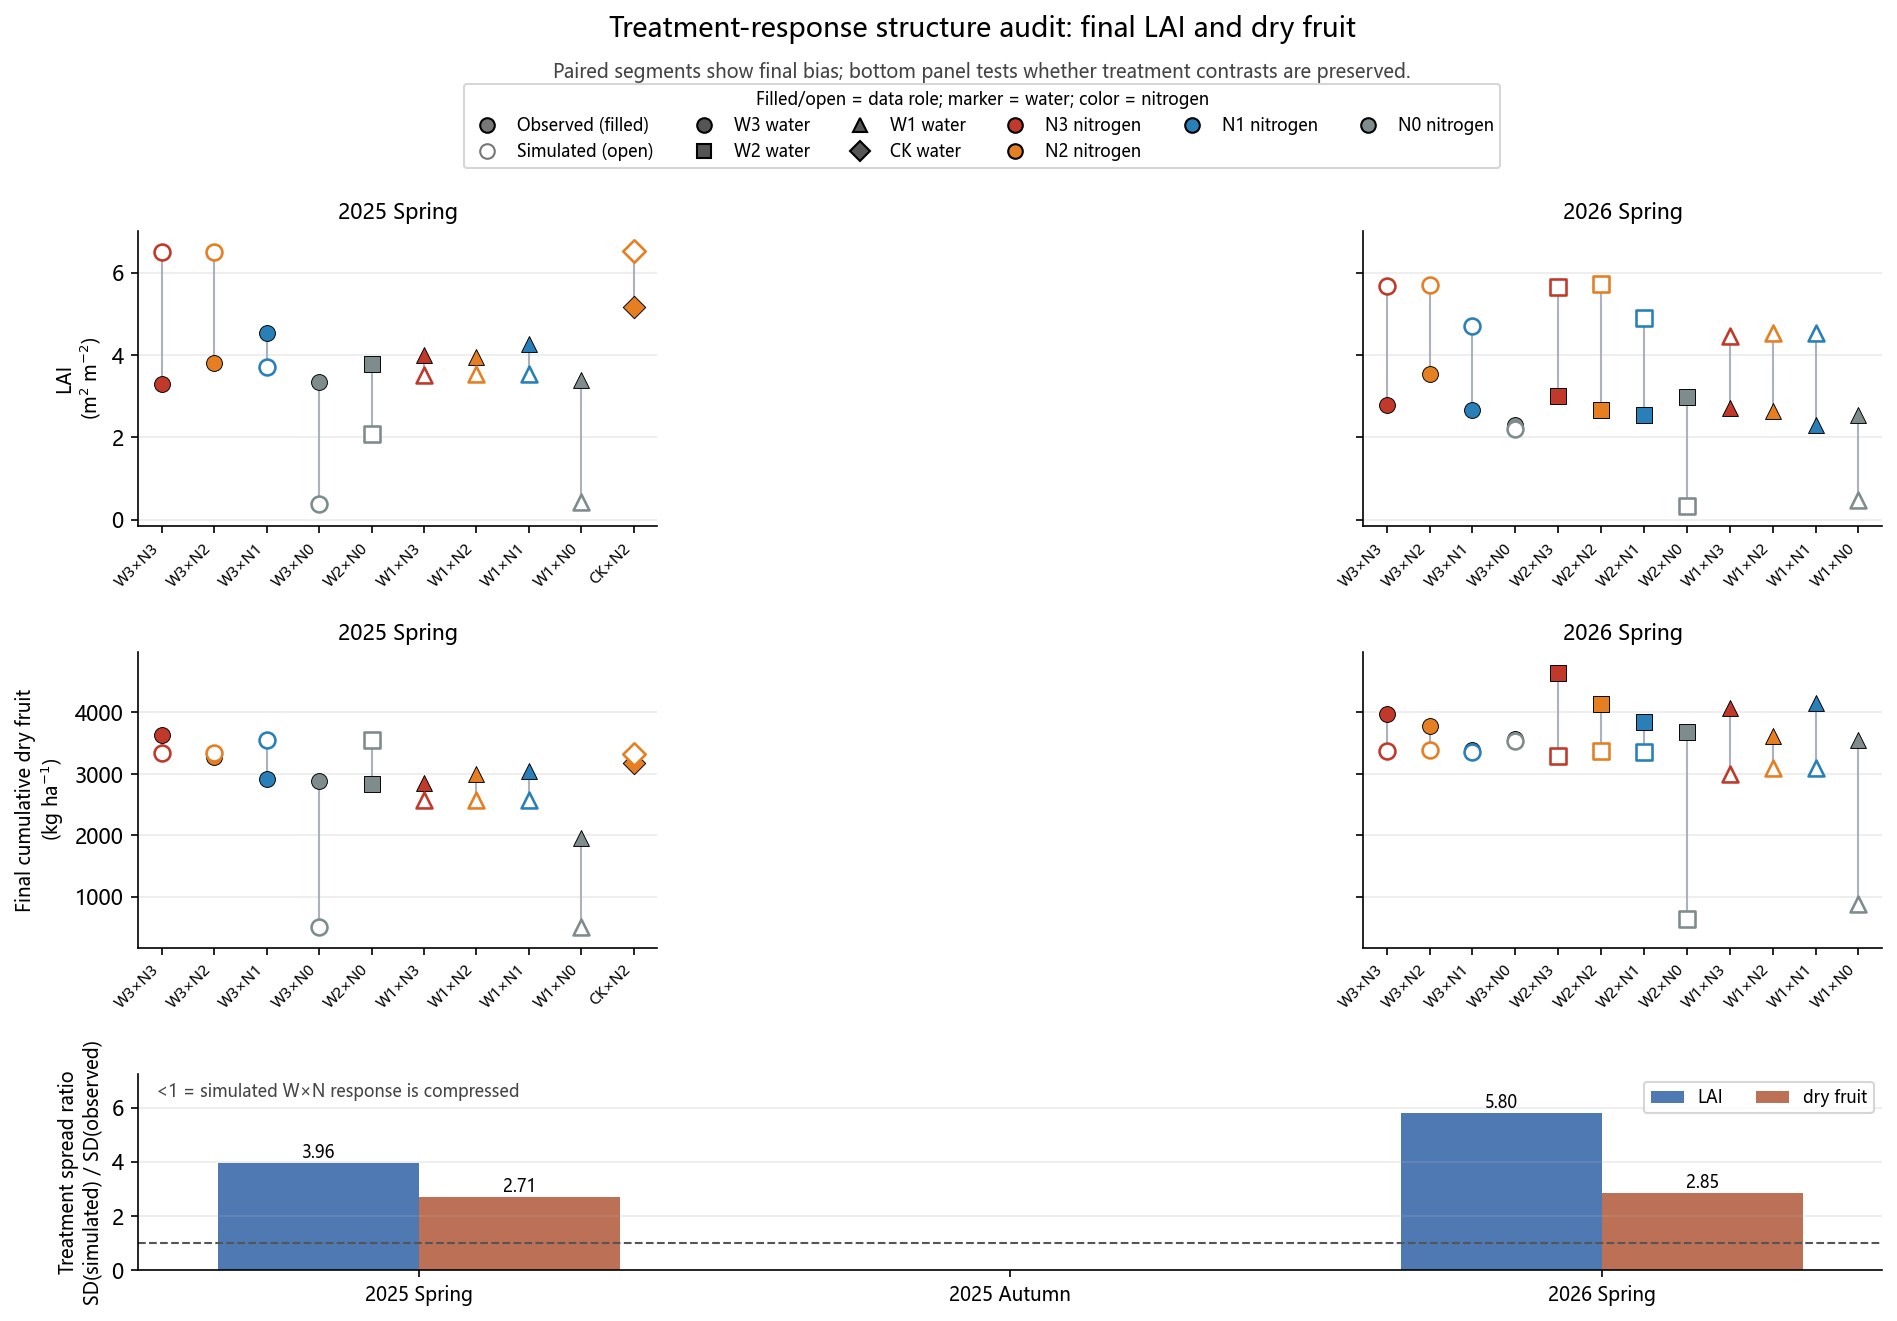

The table this chart was drawn from, first rows:
season, response, n_treatments, observed_sd, simulated_sd, spread_ratio_sim_over_obs, observed_range, simulated_range, mean_bias_sim_minus_obs
25SP, LAID, 10, 0.5843, 2.312, 3.957, 1.862, 6.135, -0.2831
26SP, LAID, 12, 0.3384, 1.964, 5.803, 1.243, 5.382, 1.354
25SP, DRY_CUM, 10, 428.9, 1162, 2.708, 1679, 3044, -375.9
26SP, DRY_CUM, 12, 349.7, 995.2, 2.846, 1266, 2891, -999.4
